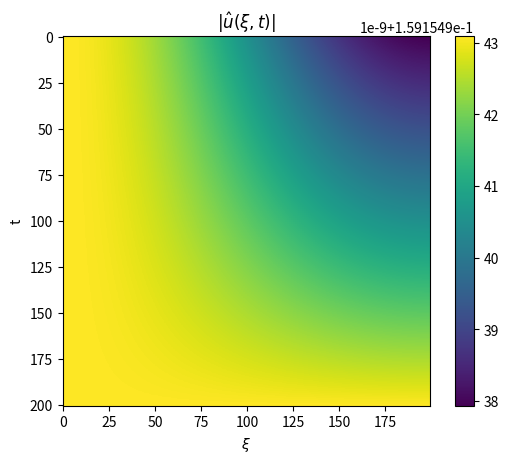

This figure's Python source:
import numpy as np
import matplotlib.pyplot as plt
import scipy.sparse as sps
from scipy.fft import fft, fftfreq

plt.close("all")

def sproll(M,k=1):
    return sps.hstack((M[:,k:], M[:,:k]), format = "csr", dtype = float)

def Lap_mat(N,h):
    I = sps.eye(N,format = "csr", dtype = float)
    return (2*sproll(I,0) - sproll(I,1) - sproll(I,-1))/h**2


L = 2*np.pi
a = -L/2; b = L/2
N = 400

diff_rate = 1
X, dx = np.linspace(a, b, N, endpoint = False, retstep = True)

def u1(x):
    return (x<b-L/2).astype(float)
def u2(x):
    return 1-2*np.random.random(x.shape)
def u3(x):
    return np.exp(-300 * x**2)+ np.exp(-100 * (x+L/4)**2)
def u4(x):
    return ((x)/L)**40
def u5(x):
    U = x*0 +0.5
    for i in range(len(x)//2):
        U += np.sin(i*x)
    return U
def u_init(x):
    return u5(x)
def getabsfftU(U,N):
    # return np.abs(fft(np.roll(U,1)+U)/N/np.pi)[:N//2]
    return np.abs(fft(U)/N/np.pi)[:N//2]


t = 0; dt = 1e-14; Lt = []
theta = 0
I = sps.eye(N, dtype = float)
M = Lap_mat(N,dx)
M_im = I + dt*theta * M
M_ex = I - dt*(1-theta) * M


U = u_init(X)
SpU = getabsfftU(U,N)
for i in range(N//2):
    t += dt
    Lt.append(t)
    U = sps.linalg.spsolve(I + theta * M , M_ex.dot(U))
    SpU = np.vstack((SpU,getabsfftU(U,N)))
    



plt.figure(0)
plt.imshow(SpU[::-1])
plt.colorbar()
plt.title("$|\\hat{u}(\\xi,t)|$")
plt.ylabel("t")
plt.xlabel("$\\xi$")
plt.show(block = True)
    
